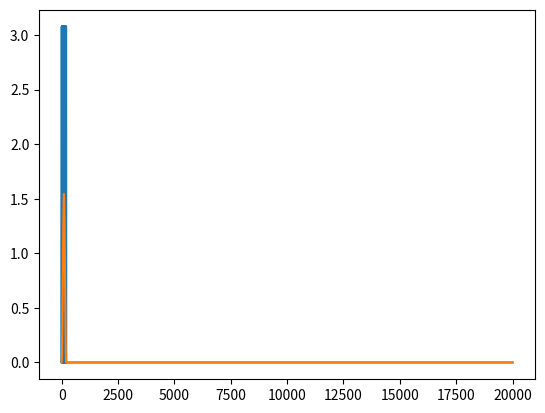

Python code for this plot:
import numpy as np
import matplotlib.pyplot as plt
N=200
def gen_rectangular(dimensiune=N):
    return [1]*N
def get_hann(dimensiune=N):
    return 0.5*(1-np.cos(2*np.pi*np.array(range(0,N))/N))





from scipy.ndimage import generic_filter

def apply_filter(semnal,f,N):
    rez = []
    semnal  = semnal.copy()
    semnal = np.concatenate((np.zeros(N),semnal))
    for i in range(len(semnal)-N+1):
        rez.append((semnal[i:i+N]*f).sum())
    return rez
f = 100
s = np.sin(2*np.pi*f*np.arange(0,20,0.001))
print(s.max())
x = apply_filter(s,gen_rectangular(),N)

plt.plot(range(len(x)),x)

plt.show()

x = apply_filter(s,get_hann(),N)

plt.plot(x)
plt.show()